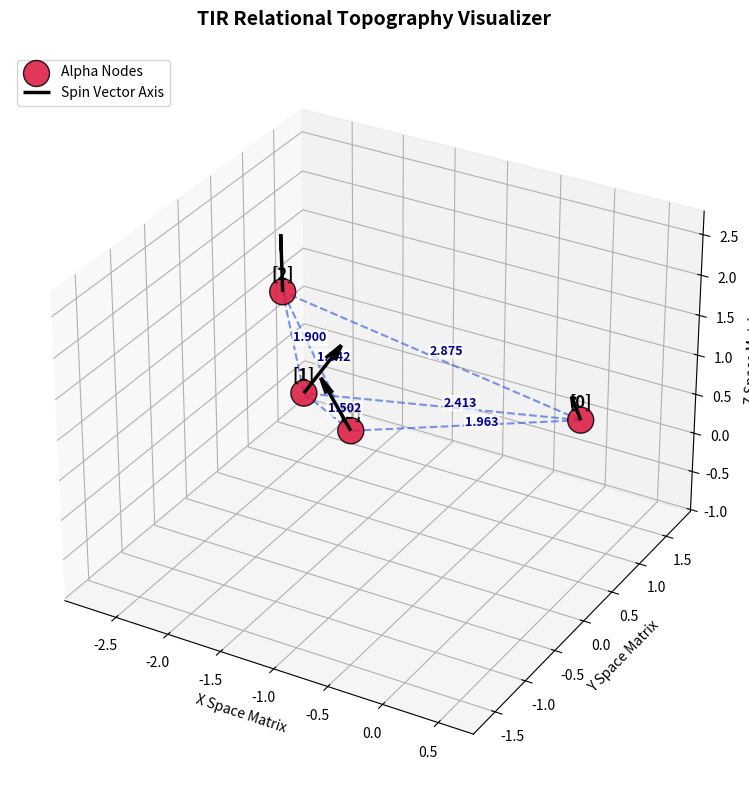

Here is the Python script that generated this plot:
import matplotlib.pyplot as plt
from mpl_toolkits.mplot3d import Axes3D
import numpy as np

# Paste your optimized data arrays here
positions = np.array([
    [0.313, 0.837, 0.73 ],  # Entity 0
    [-1.374, -0.727,  1.459],  # Entity 1
    [-2.499,  0.798,  1.329],  # Entity 2
    [-1.502,  0.223,  0.303]   # Entity 3
])

spins = np.array([
    [ 0.103, -0.494,  0.863],  # Vector 0
    [0.353, 0.388, 0.851],  # Vector 1
    [-0.364,  0.558,  0.746],  # Vector 2
    [-0.559,  0.137,  0.818]   # Vector 3
])



fig = plt.figure(figsize=(10, 8))
ax = fig.add_subplot(111, projection='3d')
num_entities = len(positions)

# 1. Plot Vortex Cores
ax.scatter(positions[:,0], positions[:,1], positions[:,2], 
           color='crimson', s=350, alpha=0.85, edgecolors='black', label='Alpha Nodes')

# Add numeric identifiers above each node
for i, pos in enumerate(positions):
    ax.text(pos[0], pos[1], pos[2] + 0.15, f'[{i}]', 
            color='black', weight='bold', fontsize=12, ha='center')

# 2. Map Inter-Entity Relations and Calculate Separation Radii
plotted_pairs = set()
for i in range(num_entities):
    for j in range(num_entities):
        if i != j and (j, i) not in plotted_pairs:
            p1, p2 = positions[i], positions[j]
            distance = np.linalg.norm(p1 - p2)
            
            # Draw relational boundary link
            ax.plot([p1[0], p2[0]], [p1[1], p2[1]], [p1[2], p2[2]], 
                    color='royalblue', linestyle='--', linewidth=1.5, alpha=0.7)
            
            # Calculate midpoint to anchor distance readout
            midpoint = (p1 + p2) / 2.0
            ax.text(midpoint[0], midpoint[1], midpoint[2], f'{distance:.3f}', 
                    color='darkblue', fontsize=9, weight='semibold',
                    bbox=dict(facecolor='white', alpha=0.7, edgecolor='none', pad=1))
            
            plotted_pairs.add((i, j))

# 3. Project Vector Spin Axes (Quiver Engine)
# 'length' controls the visual extension of the arrow vectors
ax.quiver(positions[:,0], positions[:,1], positions[:,2],
          spins[:,0], spins[:,1], spins[:,2],
          length=0.6, color='black', linewidth=2.5, arrow_length_ratio=0.3,
          pivot='tail', label='Spin Vector Axis')

# 4. Global Scene Housekeeping
ax.set_title("TIR Relational Topography Visualizer", fontsize=14, weight='bold', pad=20)
ax.set_xlabel("X Space Matrix")
ax.set_ylabel("Y Space Matrix")
ax.set_zlabel("Z Space Matrix")

# Force equal axis aspect ratios to prevent distorting the tetrahedral geometry
max_range = np.array([positions[:,0].max()-positions[:,0].min(), 
                      positions[:,1].max()-positions[:,1].min(), 
                      positions[:,2].max()-positions[:,2].min()]).max() / 2.0

mid_x = (positions[:,0].max()+positions[:,0].min()) / 2.0
mid_y = (positions[:,1].max()+positions[:,1].min()) / 2.0
mid_z = (positions[:,2].max()+positions[:,2].min()) / 2.0

ax.set_xlim(mid_x - max_range - 0.5, mid_x + max_range + 0.5)
ax.set_ylim(mid_y - max_range - 0.5, mid_y + max_range + 0.5)
ax.set_zlim(mid_z - max_range - 0.5, mid_z + max_range + 0.5)

plt.legend(loc='upper left')
plt.tight_layout()
plt.show()
